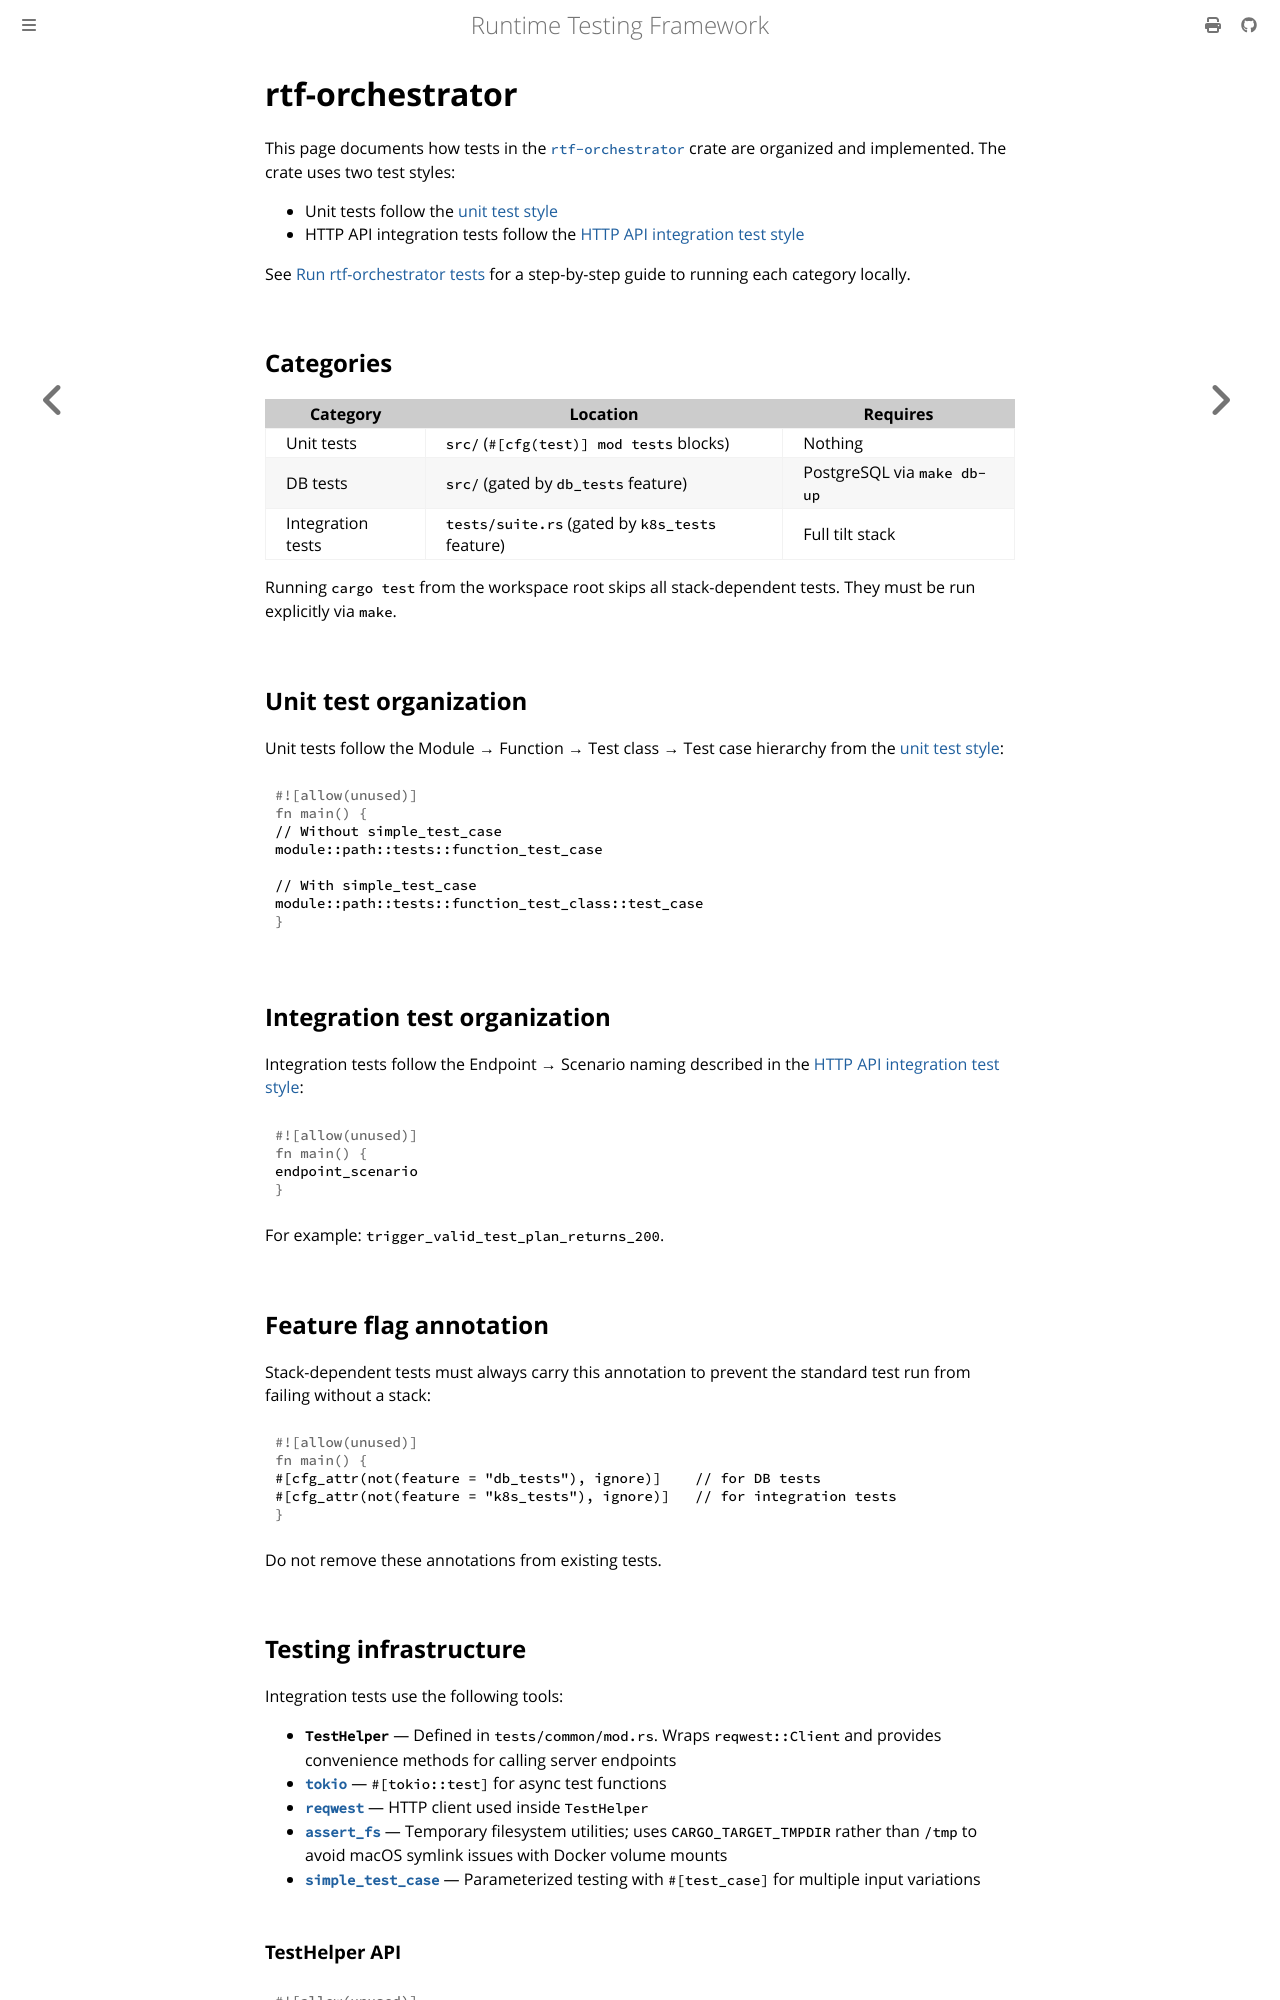

repository: apollographql/runtime-testing-framework · page: developer/reference/testing/crates/rtf-orchestrator.html · generator: mdbook

<!-- diataxis-type: reference -->

# rtf-orchestrator

This page documents how tests in the [`rtf-orchestrator`][0] crate are organized and implemented.
The crate uses two test styles:

- Unit tests follow the [unit test style][1]
- HTTP API integration tests follow the [HTTP API integration test style][2]

See [Run rtf-orchestrator tests][3] for a step-by-step guide to running each category locally.

## Categories

| Category          | Location                                        | Requires                    |
| ----------------- | ----------------------------------------------- | --------------------------- |
| Unit tests        | `src/` (`#[cfg(test)] mod tests` blocks)        | Nothing                     |
| DB tests          | `src/` (gated by `db_tests` feature)            | PostgreSQL via `make db-up` |
| Integration tests | `tests/suite.rs` (gated by `k8s_tests` feature) | Full tilt stack             |

Running `cargo test` from the workspace root skips all stack-dependent tests. They must be run
explicitly via `make`.

## Unit test organization

Unit tests follow the Module → Function → Test class → Test case hierarchy from the
[unit test style][1]:

```rust
// Without simple_test_case
module::path::tests::function_test_case

// With simple_test_case
module::path::tests::function_test_class::test_case
```

## Integration test organization

Integration tests follow the Endpoint → Scenario naming described in the
[HTTP API integration test style][2]:

```rust
endpoint_scenario
```

For example: `trigger_valid_test_plan_returns_200`.

## Feature flag annotation

Stack-dependent tests must always carry this annotation to prevent the standard test run from
failing without a stack:

```rust
#[cfg_attr(not(feature = "db_tests"), ignore)]    // for DB tests
#[cfg_attr(not(feature = "k8s_tests"), ignore)]   // for integration tests
```

Do not remove these annotations from existing tests.

## Testing infrastructure

Integration tests use the following tools:

- **`TestHelper`** — Defined in `tests/common/mod.rs`. Wraps `reqwest::Client` and provides
  convenience methods for calling server endpoints
- **[`tokio`][4]** — `#[tokio::test]` for async test functions
- **[`reqwest`][5]** — HTTP client used inside `TestHelper`
- **[`assert_fs`][6]** — Temporary filesystem utilities; uses `CARGO_TARGET_TMPDIR` rather than
  `/tmp` to avoid macOS symlink issues with Docker volume mounts
- **[`simple_test_case`][7]** — Parameterized testing with `#[test_case]` for multiple input
  variations

### TestHelper API

```rust
pub struct TestHelper {
    client: Client,
}
```

| Method                         | Purpose                                                              |
| ------------------------------ | -------------------------------------------------------------------- |
| `prepare_orchestrator_payload` | Prepares a `TriggerPayload` from a test plan directory               |
| `json_get` / `json_post`       | Typed helpers that deserialize JSON responses into the expected type |
| `get` / `post`                 | Raw helpers returning `Response` for status-code assertions          |

Shared logic between tests should be added as further methods on `TestHelper`.
